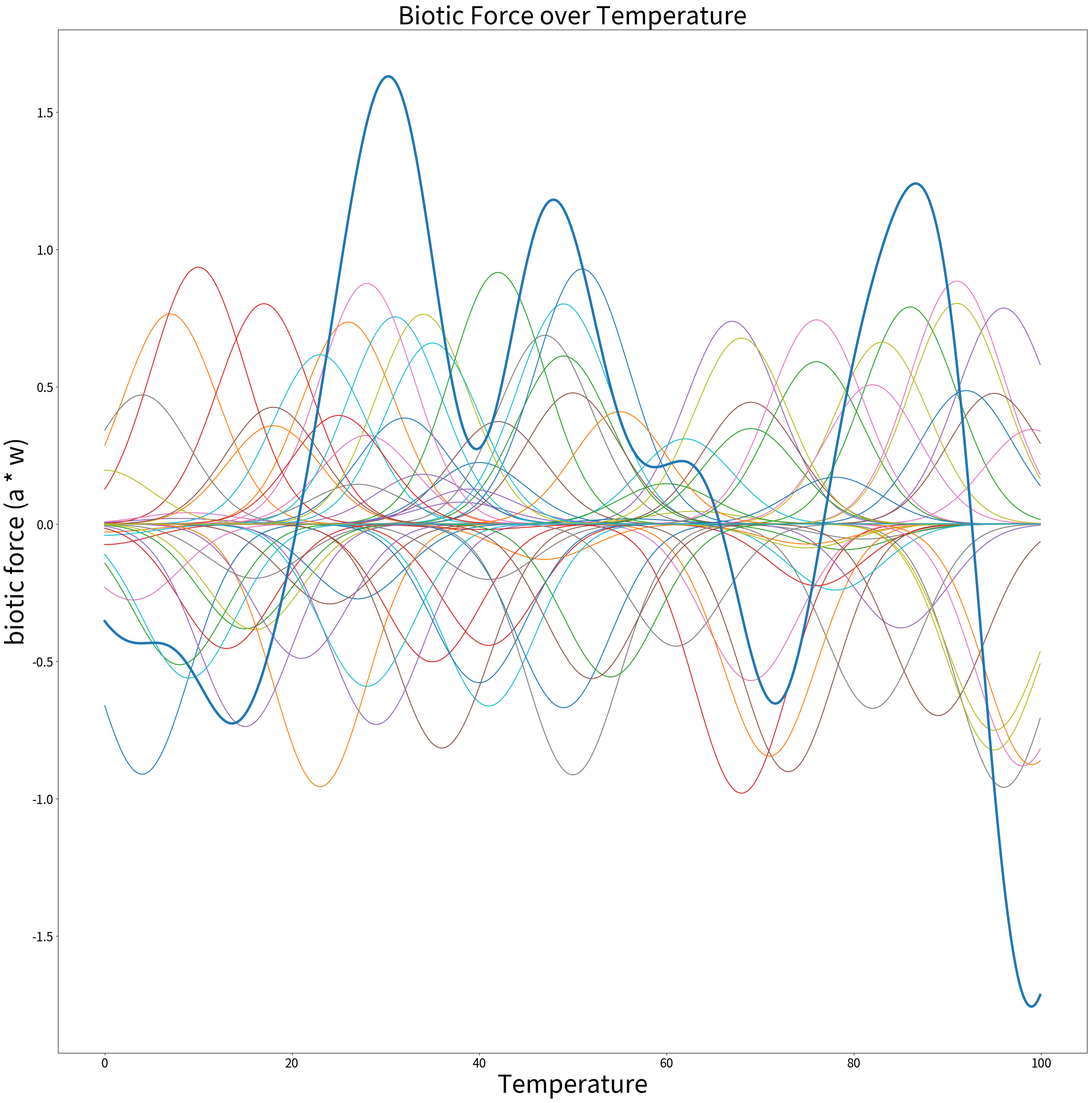
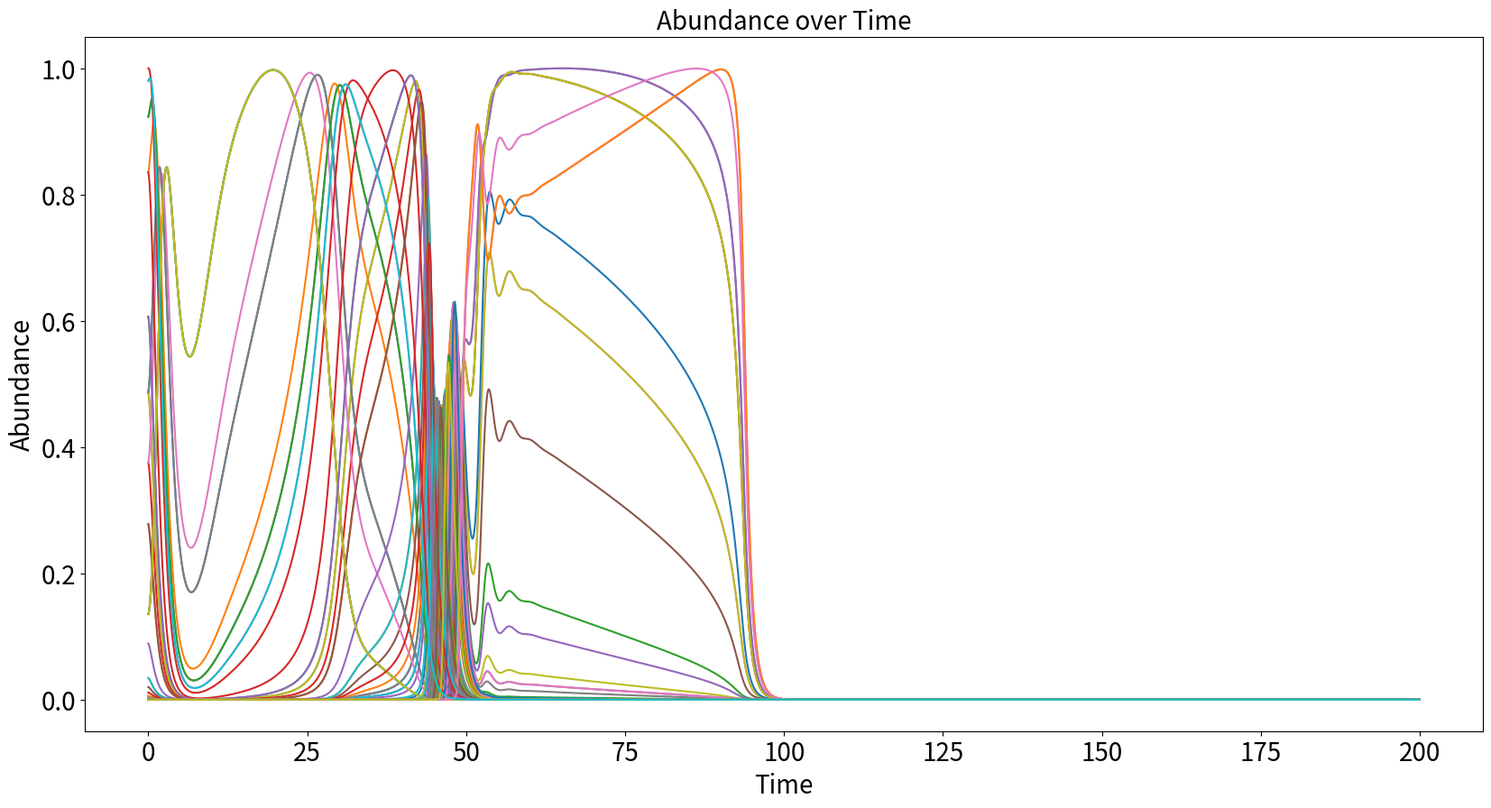
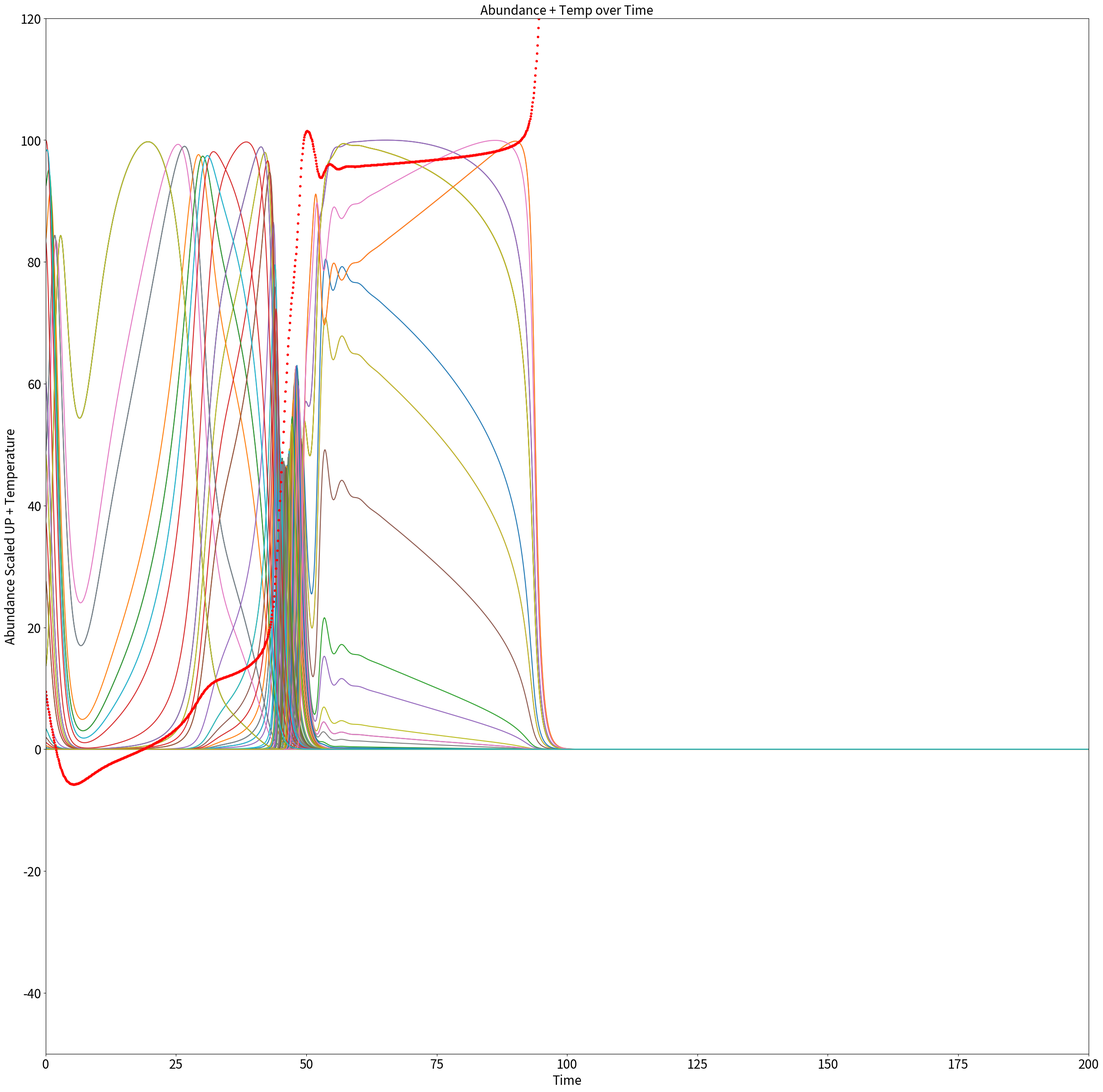
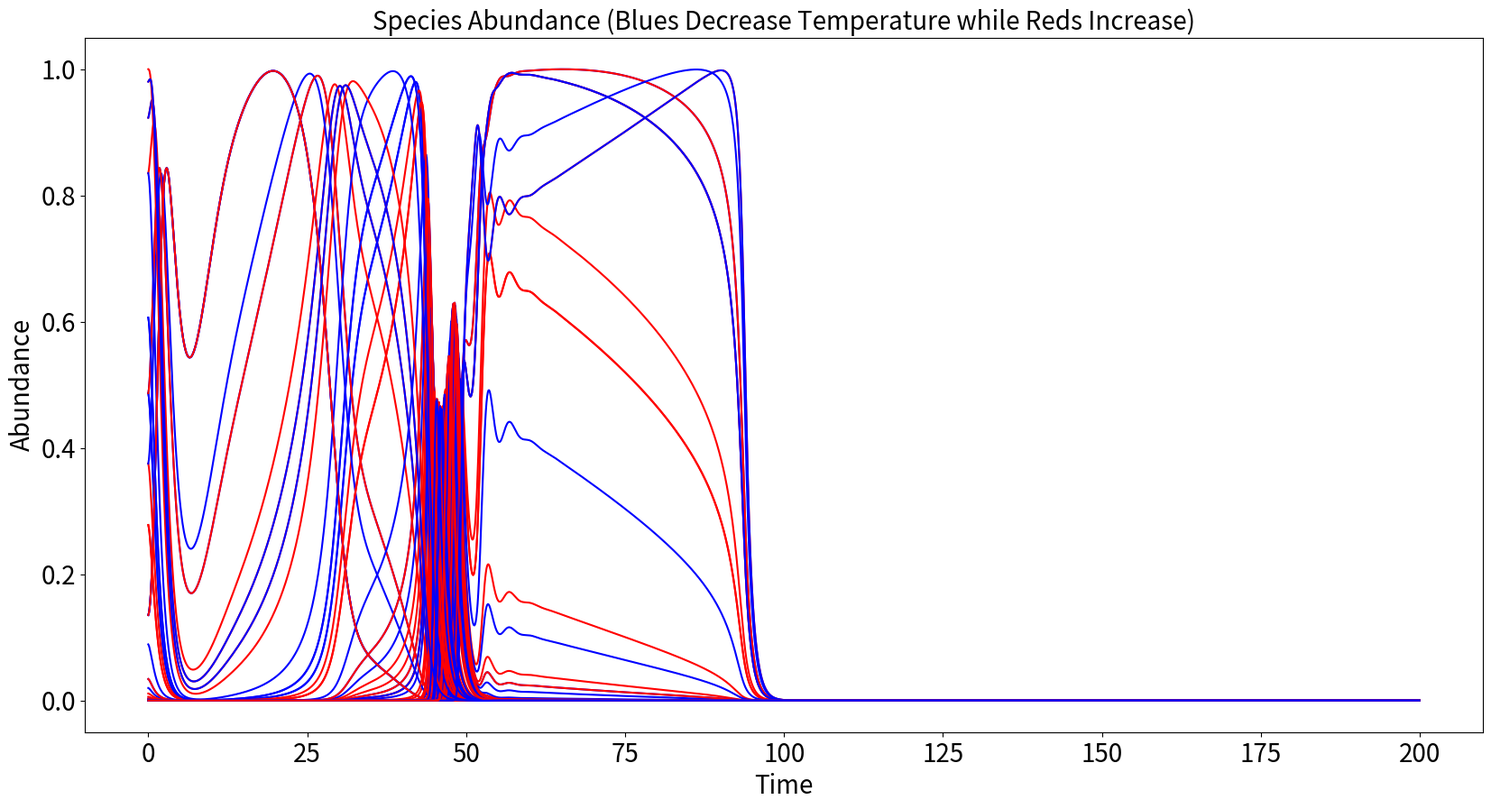
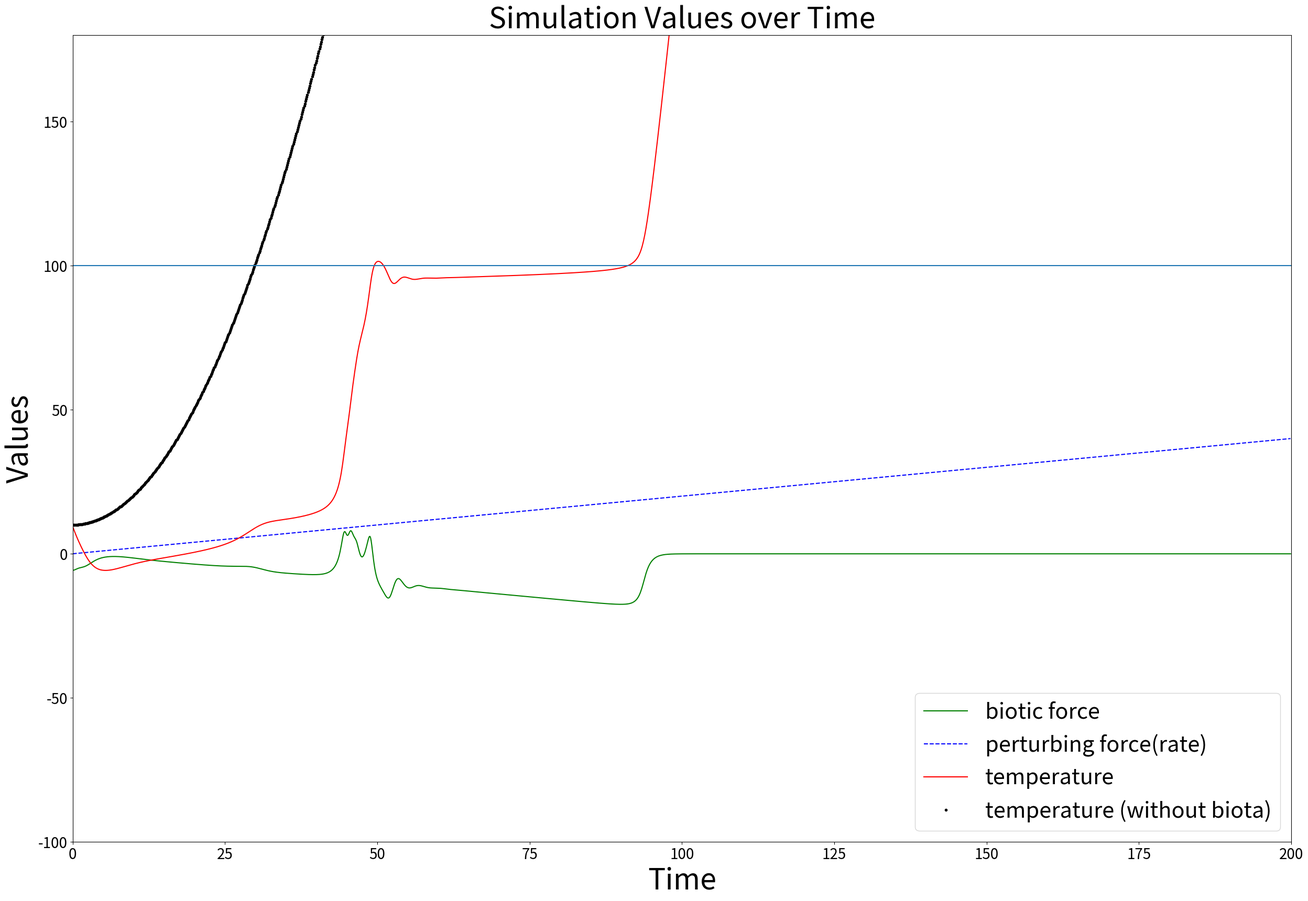

These figures' Python source, in order:
# Python 3.9.1
import math, random
import matplotlib.pyplot as plt
import numpy as np

K = 100        #Number of Biotic Components
R = 100        #Essential Range (defines where Biotic Components can be present)
P = 0          #Perturbation
OE = []        #Niche
start = 0      #Time Start
end = 200      #Time End
step= 0.1      #Time Step
w = []         #Affects Parameter (ranges between -1 and 1 for each K)
u = []         #Ideal Temperature for species (between 0 and R -> the essential range)

#OE = [random.uniform(3,10) for _ in range(K)] #Switches between same sized Niches to different sized ones
OE = [5 for _ in range(K)]
#populates affects values
w = [random.uniform(-1,1) for _ in range(K)]

#populates optimum growing temperatures
u = [math.trunc(random.uniform(0, R)) for _ in range(K)]


N = 2           #Number of Environment Variables
E = 10          #Temperature Start value
Et = 10         #Temperature without Biotic Force

alpha = [[] for _ in range(K)] #abundance value for a species

for _ in range(K):
    alpha[_].append((math.e) ** ((-1) * (((abs(E-u[_])) ** 2) / (2*(OE[_]**2)))))

rF = []         #Biotic Force Values
rP = []         #Perturbation Values
rE = []         #Temperature with Biotic Force Values
rEt = []        #Temperature without Biotic Force Values

#Abundance values over time
rAx = [[] for x in range(K)]
#Abundance values over time scaled up by R (Essential Range)
rAxR = [[] for x in range(K)]
#Tracks time (steps accumulation)
time = []

biotic_force = [[] for _ in range(K)]
temperatures = []

#plot abundance of species over temperature
def plot_alphas():

    for x in np.arange (0, R, step):
        temperatures.append(x)

    for y in range(K):
        for x in np.arange (0, R, step):
            biotic_force[y].append((math.e) ** ((-1) * (((abs(x-u[y])) ** 2) / (2*(OE[y]**2)))) * w[y])

    plt.figure(figsize=(30,30))
    plt.title('Biotic Force over Temperature', fontsize=40)
    plt.xlabel('Temperature', fontsize=40)
    plt.ylabel('biotic force (a * w)', fontsize=40)
    plt.xticks(fontsize=20)
    plt.yticks(fontsize=20)
    for _ in range(K):
        plt.plot(temperatures,biotic_force[_])

    plt.plot(temperatures,np.sum((np.array(biotic_force, dtype=float)), axis=0), lw=4)

    plt.show()

def update(step):
    global F, P, E, Et, rF, rP, rE, rEt, u, w
    
    fSUM = 0
    
    for _ in range(K):
        new_alpha = (math.e) ** ((-1) * (((abs((E)-u[_])) ** 2) / (2*(OE[_]**2))))

        # abundance da/dt
        alpha[_].append(alpha[_][-1] + (new_alpha - alpha[_][-1]) * step)
        rAx[_].append(alpha[_][-1])
        rAxR[_].append(alpha[_][-1] * R)
        fSUM = fSUM + (alpha[_][-1] * w[_]) 

        # abundance directly on the graph
        #alpha[_] = al
        #rAx[_].append(alpha[_])
        #fSUM = fSUM + (alpha[_] * w[_]) # Fixed

    F = fSUM * 10
    P = P + (0.2 * step)
    E = E + ((P + F) * step)
    # no biotic force
    Et = Et + ((P + 0) * step)


    rF.append(F)
    rP.append(P)
    rE.append(E)
    rEt.append(Et)

#plot affects values for each species
def plot_w():

    plt.figure(figsize=(20,5))
    plt.ylim(-1, 1)
    plt.title('Affects values for each species', fontsize=20)
    plt.xlabel('Species', fontsize=18)
    plt.ylabel('Affects', fontsize=18)
    plt.plot(w, 'k.', label='w')
    plt.legend(loc=5, prop={'size': 30})
    plt.show()

#plot ideal growing temperature for each species
def plot_u():
    plt.figure(figsize=(20,5))
    plt.ylim(0, R)
    plt.title('Ideal Growing Temperature for each species', fontsize=20)
    plt.xlabel('Species', fontsize=18)
    plt.ylabel('Temperature', fontsize=18)
    plt.plot(u, 'k.', label='u')
    plt.legend(loc=5, prop={'size': 30})
    plt.show()

#plot abundance of each species over time where abundance is scaled up by R
def plot_aot_scaled():
    plt.figure(figsize=(30,30))
    plt.title('Abundance + Temp over Time', fontsize=20)
    plt.xlabel('Time', fontsize=20)
    plt.ylabel('Abundance Scaled UP + Temperature', fontsize=20)
    plt.xticks(fontsize=20)
    plt.yticks(fontsize=20)
    plt.ylim(-50, R+20)
    plt.xlim(0, end)
    for x in range(K):
        plt.plot(time,rAxR[x],label = 'id %s'%x)

    plt.plot(time,rE, 'r.', label='E')
    plt.show()

#plot abundance of each species over time
def plot_aot():
    plt.figure(figsize=(20,10))
    plt.title('Abundance over Time', fontsize=20)
    plt.xlabel('Time', fontsize=20)
    plt.ylabel('Abundance', fontsize=20)
    plt.xticks(fontsize=20)
    plt.yticks(fontsize=20)
    for x in range(K):
        plt.plot(time,rAx[x],label = 'id %s'%x)
    plt.show()

#plot species that increase temperature and decrease temperature
def plot_aot_inc_dec():
    plt.figure(figsize=(20,10))
    plt.title('Species Abundance (Blues Decrease Temperature while Reds Increase)', fontsize=20)
    plt.xlabel('Time', fontsize=20)
    plt.ylabel('Abundance', fontsize=20)
    plt.xticks(fontsize=20)
    plt.yticks(fontsize=20)
    for x in range(K):
        if(w[x]==0):
            plt.plot(time,rAx[x],'k-')
        if(w[x]<0):
            plt.plot(time,rAx[x],'b-')
        if(w[x]>0):
            plt.plot(time,rAx[x],'r-')
    plt.show()

#plot biotic force and P
def plot_b_p():
    plt.figure(figsize=(20,10))
    plt.title('Biotic Force and P', fontsize=20)
    plt.xlabel('Time', fontsize=20)
    plt.ylabel('Value for Biotic Force and P', fontsize=20)
    plt.xticks(fontsize=20)
    plt.yticks(fontsize=20)
    plt.plot(time,rF, 'g-', label='F')
    plt.plot(time,rP, 'b--', label='P')
    plt.show()

#plot temperature value over time
def plot_e():
    plt.figure(figsize=(20,10))
    plt.title('Environment Variable E', fontsize=20)
    plt.xlabel('Time', fontsize=20)
    plt.ylabel('Temperature', fontsize=20)
    plt.xticks(fontsize=20)
    plt.yticks(fontsize=20)
    plt.plot(time,rE, 'r-', label='E')
    plt.axhline(y=R)
    plt.show()

#plot temperature, biotic force and P over time
def plot_efp():
    plt.figure(figsize=(30,20))
    plt.title('Simulation Values over Time', fontsize=40)
    plt.xlabel('Time', fontsize=40)
    plt.ylabel('Values', fontsize=40)
    plt.xticks(fontsize=20)
    plt.yticks(fontsize=20)
    plt.ylim(-100, R+80)
    plt.xlim(0, end)
    plt.plot(time,rF, 'g-', label = 'biotic force')
    plt.plot(time,rP, 'b--', label = 'perturbing force(rate)')
    plt.plot(time,rE, 'r-',label = 'temperature')
    plt.plot(time,rEt, 'k.',label = 'temperature (without biota)')
    plt.legend(loc='lower right', prop={'size': 30})
    plt.axhline(y=R)
    plt.show()

for xtime in np.arange (start, end, step):
    update(step)
    time.append(xtime)
    #if(xtime == 100):
    #    P += 20

#    if(xtime == 70):
#        P -= 10

plot_alphas()          #plot abundance of species over temperature
#plot_w()               #plot affects values for each species
#plot_u()               #plot ideal growing temperature for each species
plot_aot()             #plot abundance of each species over time
plot_aot_scaled()      #plot abundance of each species over time scaled by R
plot_aot_inc_dec()     #plot species that increase temperature and decrease temperature
#plot_b_p()             #plot biotic force and P
#plot_e()               #plot temperature value over time
plot_efp()             #plot temperature, biotic force and P over time
